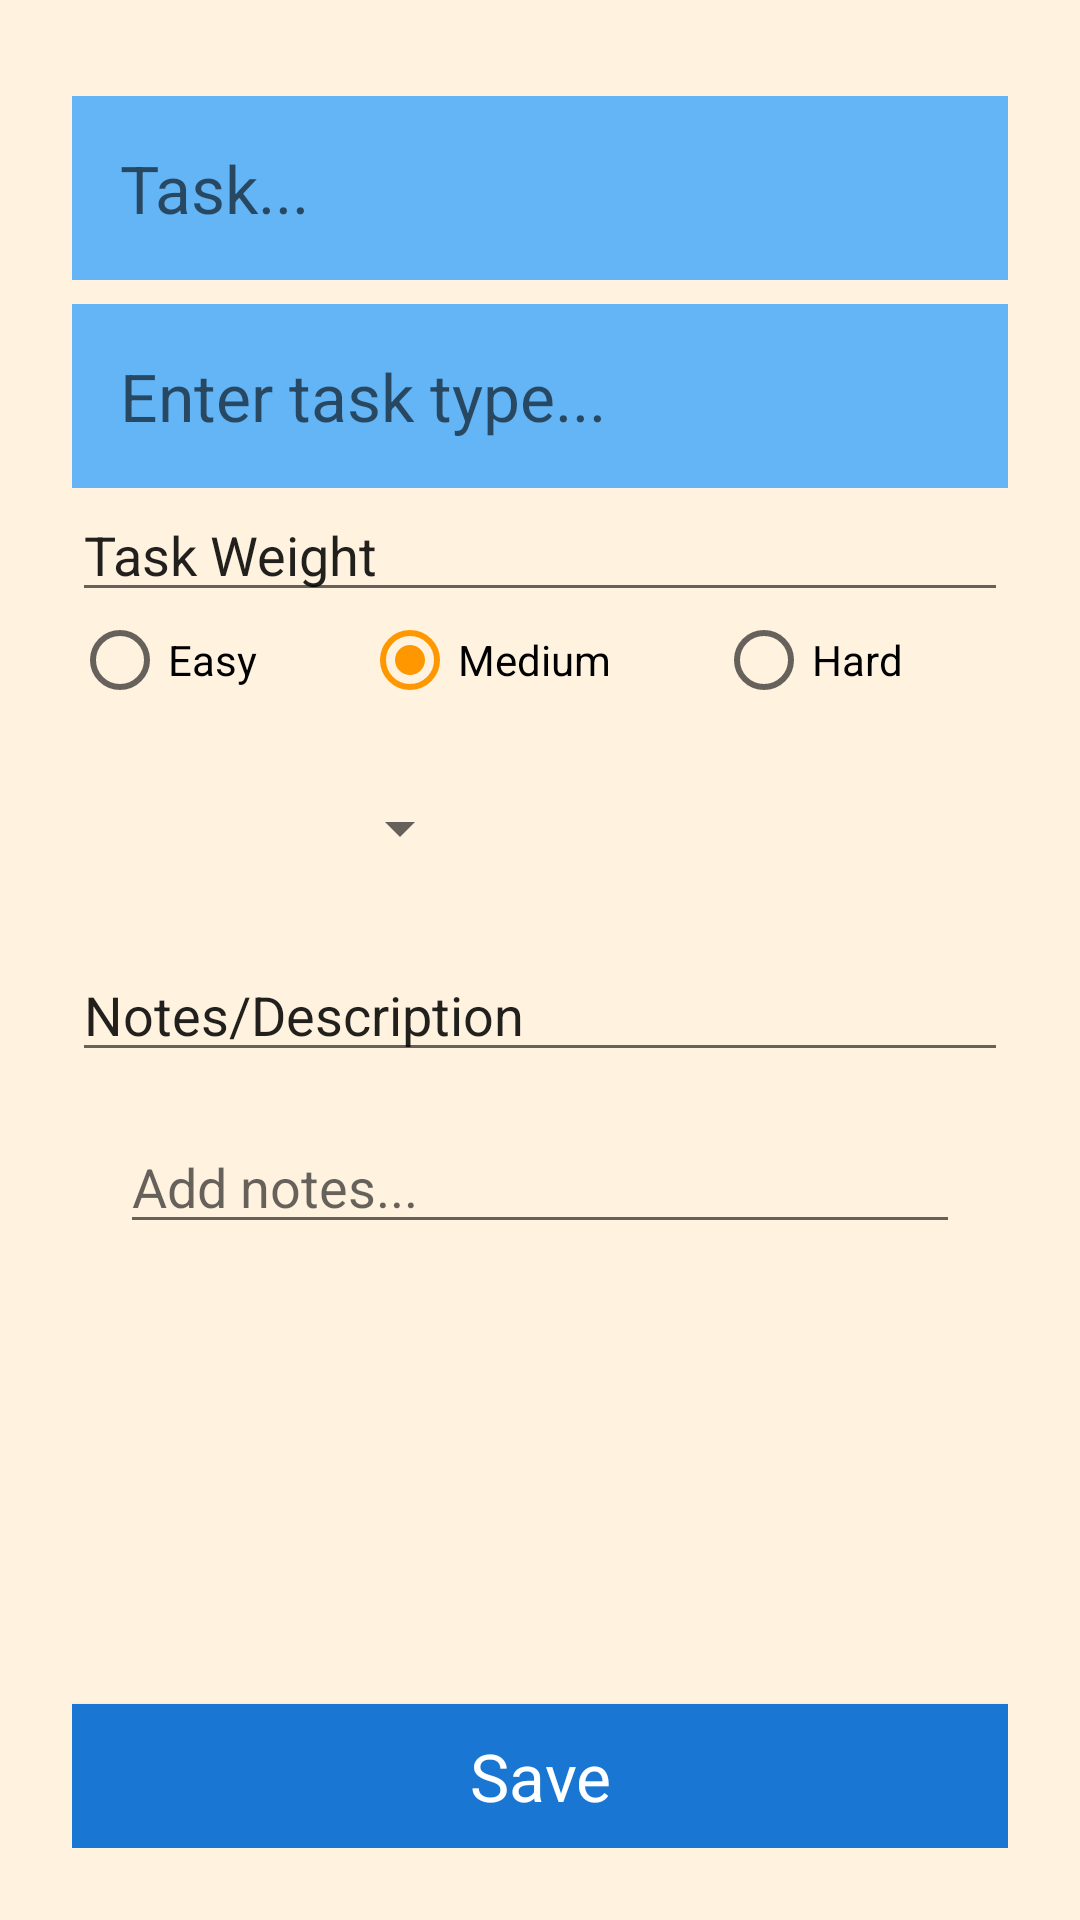

Layout XML and referenced resources for this Android screen:
<!-- AndroidManifest.xml: application theme AppTheme -->
<!-- res/layout/activity_edit_task.xml -->
<?xml version="1.0" encoding="utf-8"?>
<LinearLayout xmlns:android="http://schemas.android.com/apk/res/android"
    android:layout_width="match_parent"
    android:layout_height="match_parent"
    android:background="@color/colorScreenBackground"
    android:orientation="vertical"
    android:padding="24dp">

    <EditText
        android:id="@+id/edit_task"
        style="@style/text_view_style"
        android:hint="@string/hint_task"
        android:inputType="textAutoComplete" />

    <EditText
        android:id="@+id/edit_type"
        style="@style/text_view_style"
        android:hint="@string/hint_type"
        android:inputType="textAutoComplete" />

    <EditText
        android:id="@+id/weight_header"
        android:layout_width="match_parent"
        android:layout_height="wrap_content"
        android:ems="10"
        android:inputType="textPersonName"
        android:text="@string/task_weight" />

    <RadioGroup
        android:id="@+id/edit_weight_radio_group"
        android:layout_width="match_parent"
        android:layout_height="wrap_content"
        android:orientation="horizontal">

            <RadioButton
                android:id="@+id/radio_easy"
                android:layout_width="wrap_content"
                android:layout_height="wrap_content"
                android:layout_weight="1"
                android:text="@string/text_easy" />

            <RadioButton
                android:id="@+id/radio_medium"
                android:layout_width="wrap_content"
                android:layout_height="wrap_content"
                android:layout_weight="1"
                android:checked="true"
                android:text="@string/text_medium" />

            <RadioButton
                android:id="@+id/radio_hard"
                android:layout_width="wrap_content"
                android:layout_height="wrap_content"
                android:layout_weight="1"
                android:text="@string/text_hard" />


    </RadioGroup>

    <LinearLayout
        android:layout_width="match_parent"
        android:layout_height="wrap_content"
        android:orientation="horizontal">

        <FrameLayout
            android:layout_width="0dp"
            android:layout_height="match_parent"
            android:layout_weight="1">

            <View
                android:id="@+id/color_preview"
                android:layout_width="10dp"
                android:layout_height="10dp"
                android:layout_gravity="center"
                android:layout_marginTop="20dp"
                android:layout_marginBottom="20dp"
                android:layout_weight="1" />
        </FrameLayout>

        <Spinner
            android:id="@+id/color_spinner"
            android:layout_width="0dp"
            android:layout_height="40dp"
            android:layout_marginTop="20dp"
            android:layout_marginBottom="20dp"
            android:layout_weight="5" />

        <View
            android:id="@+id/blank_view"
            android:layout_width="0dp"
            android:layout_height="match_parent"
            android:layout_weight="8" />
    </LinearLayout>

    <EditText
        android:id="@+id/notes_header"
        android:layout_width="match_parent"
        android:layout_height="wrap_content"
        android:ems="10"
        android:inputType="textPersonName"
        android:text="@string/notes_description" />

    <ScrollView
        android:layout_width="match_parent"
        android:layout_height="match_parent"
        android:layout_weight="1"
        android:padding="16dp">

        <EditText
            android:id="@+id/edit_notes"
            android:layout_width="match_parent"
            android:layout_height="wrap_content"
            android:hint="@string/notes_hint"
            android:inputType="textMultiLine|textAutoComplete" />
    </ScrollView>

    <Button
        android:id="@+id/edit_button_save"
        style="@style/button_style"
        android:text="@string/button_save" />
</LinearLayout>
<!-- resources referenced by this layout -->
<resources>
  <color name="colorScreenBackground">#fff3e0</color>
  <string name="button_save">Save</string>
  <string name="hint_task">Task...</string>
  <string name="hint_type">Enter task type...</string>
  <string name="notes_description">Notes/Description</string>
  <string name="notes_hint">Add notes...</string>
  <string name="task_weight">Task Weight</string>
  <string name="text_easy">Easy</string>
  <string name="text_hard">Hard</string>
  <string name="text_medium">Medium</string>
  <style name="button_style" parent="android:style/Widget.Material.Button">
          <item name="android:layout_width">match_parent</item>
          <item name="android:layout_height">wrap_content</item>
          <item name="android:background">@color/colorPrimaryDark</item>
          <item name="android:textAppearance">@android:style/TextAppearance.Large</item>
          <item name="android:layout_marginTop">16dp</item>
          <item name="android:textColor">@color/colorTextPrimary</item>
      </style>
  <style name="text_view_style">
          <item name="android:layout_width">match_parent</item>
          <item name="android:layout_height">wrap_content</item>
          <item name="android:textAppearance">
              @android:style/TextAppearance.Large</item>
          <item name="android:background">@color/colorPrimaryLight</item>
          <item name="android:layout_marginTop">8dp</item>
          <item name="android:layout_gravity">center</item>
          <item name="android:padding">16dp</item>
          <item name="android:textColor">@color/colorTextPrimary</item>
      </style>
  <style name="AppTheme" parent="Theme.AppCompat.Light.DarkActionBar">
          
          <item name="colorPrimary">@color/colorPrimary</item>
          <item name="colorPrimaryDark">@color/colorPrimaryDark</item>
          <item name="colorAccent">@color/colorAccent</item>
          
          <item name="windowActionBar">false</item>
          <item name="windowNoTitle">true</item>
      </style>
  <color name="colorPrimaryDark">#1976D2</color>
  <color name="colorTextPrimary">@android:color/white</color>
  <color name="colorPrimaryLight">#64b5f6</color>
  <color name="colorPrimary">#2196F3</color>
  <color name="colorAccent">#FFFF9800</color>
</resources>
